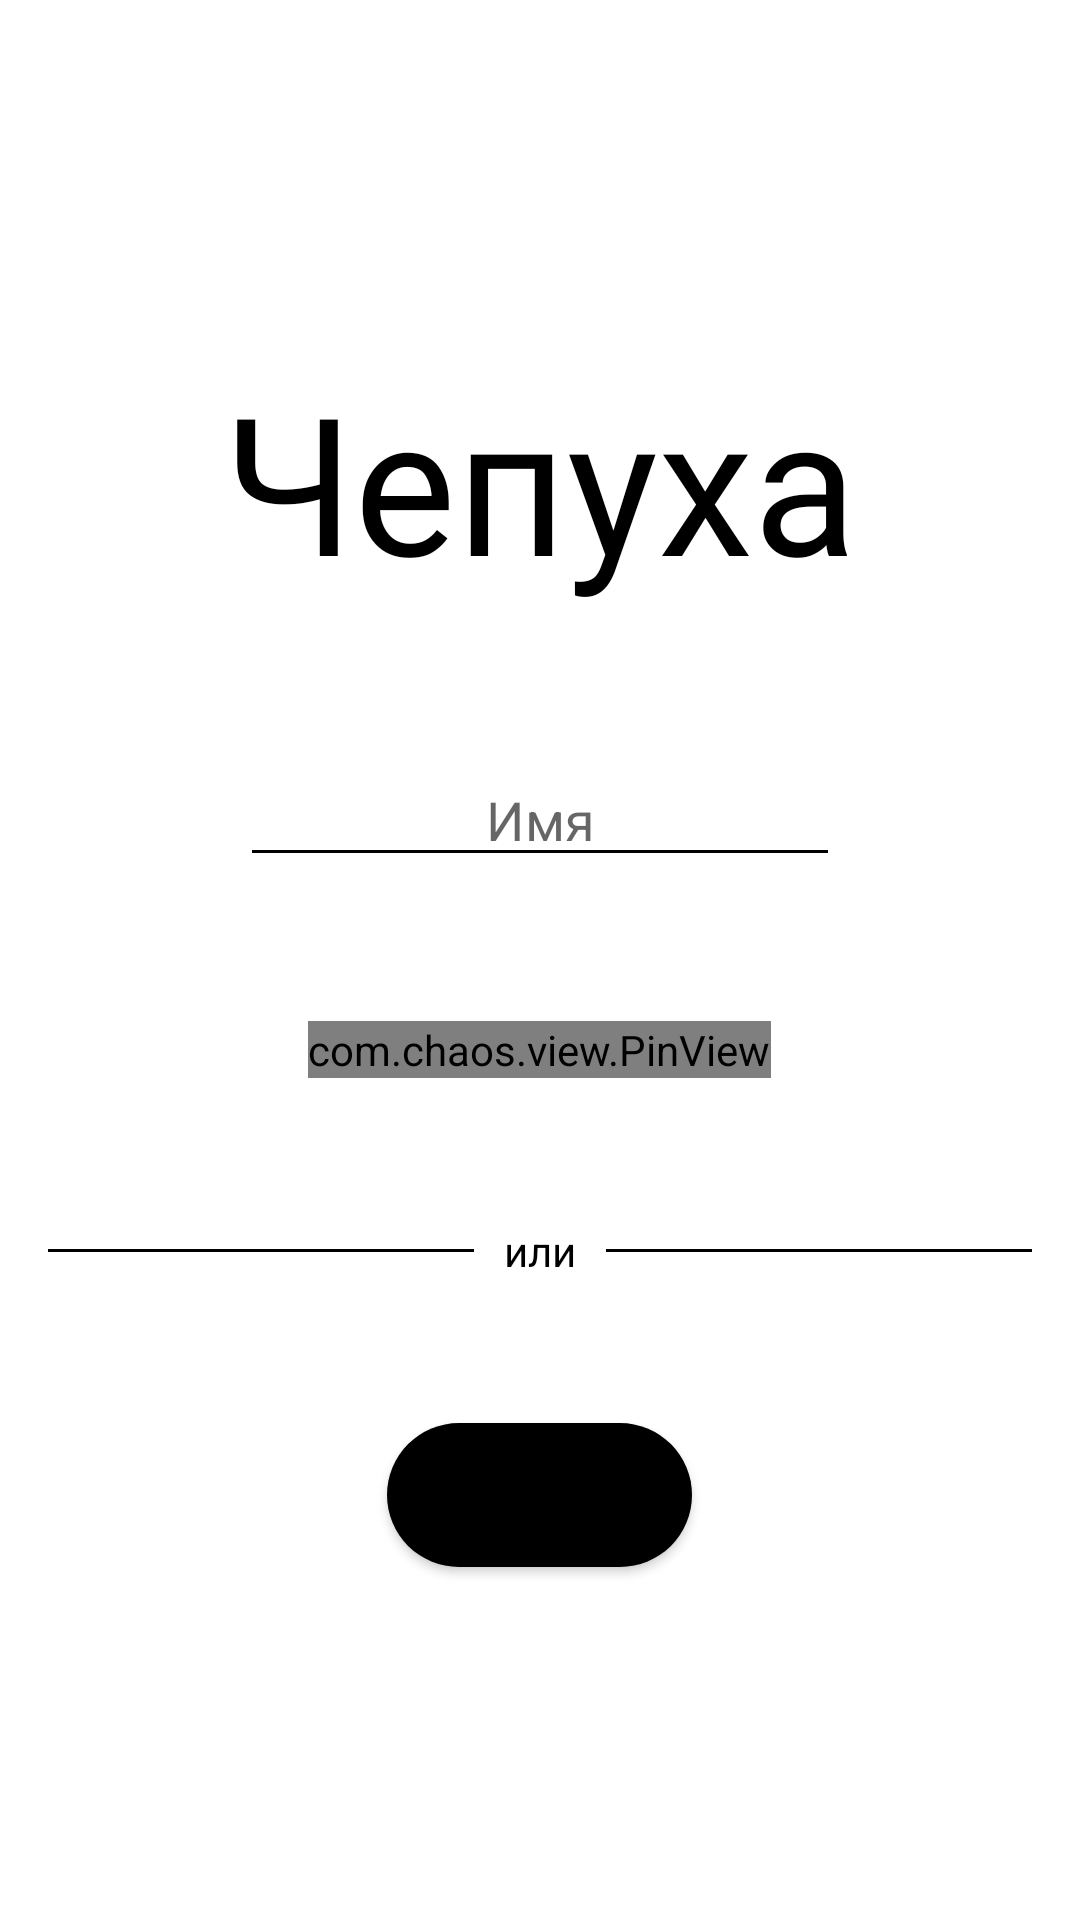

The Android layout XML behind this screen, and the referenced resources:
<!-- AndroidManifest.xml: application theme Theme.Chepuha -->
<!-- res/layout/fragment_menu.xml -->
<?xml version="1.0" encoding="utf-8"?>
<LinearLayout xmlns:android="http://schemas.android.com/apk/res/android"
    xmlns:app="http://schemas.android.com/apk/res-auto"
    android:layout_width="match_parent"
    android:layout_height="match_parent"
    android:gravity="center"
    android:orientation="vertical">

    <TextView
        android:layout_width="wrap_content"
        android:layout_height="wrap_content"
        android:fontFamily="@font/pangolin"
        android:text="@string/app_name"
        android:textColor="@color/black"
        android:textSize="64sp" />

    <EditText
        android:id="@+id/username"
        android:layout_width="match_parent"
        android:layout_height="wrap_content"
        android:layout_marginHorizontal="80dp"
        android:layout_marginVertical="48dp"
        android:autofillHints="none"
        android:backgroundTint="@color/black"
        android:hint="@string/username_hint"
        android:inputType="textCapSentences"
        android:textAlignment="center" />

    <com.chaos.view.PinView
        android:id="@+id/inputGameCode"
        android:layout_width="wrap_content"
        android:layout_height="wrap_content"
        android:layout_marginBottom="48dp"
        android:cursorVisible="false"
        android:focusable="true"
        android:focusableInTouchMode="true"
        android:fontFamily="@font/pangolin"
        android:inputType="textNoSuggestions"
        android:textSize="24sp"
        app:cursorColor="@color/black"
        app:cursorWidth="2dp"
        app:itemCount="3"
        app:lineColor="@color/black"
        app:viewType="line" />

    
    <RelativeLayout
        android:layout_width="match_parent"
        android:layout_height="wrap_content">

        <TextView
            android:id="@+id/tvText"
            android:layout_width="wrap_content"
            android:layout_height="wrap_content"
            android:layout_centerInParent="true"
            android:layout_marginLeft="10dp"
            android:layout_marginRight="10dp"
            android:text="@string/divider_or"
            android:textColor="@color/black" />

        <View
            android:layout_width="match_parent"
            android:layout_height="1dp"
            android:layout_centerVertical="true"
            android:layout_marginStart="16dp"
            android:layout_toStartOf="@id/tvText"
            android:background="@color/black" />

        <View
            android:layout_width="match_parent"
            android:layout_height="1dp"
            android:layout_centerVertical="true"
            android:layout_marginEnd="16dp"
            android:layout_toEndOf="@id/tvText"
            android:background="@color/black" />

    </RelativeLayout>
    

    <Button
        android:id="@+id/createGame"
        android:layout_width="wrap_content"
        android:layout_height="wrap_content"
        android:layout_marginTop="48dp"
        android:background="@drawable/black_button_background"
        android:backgroundTint="@color/black"
        android:fontFamily="@font/pangolin"
        android:text="@string/create_game" />

</LinearLayout>
<!-- resources referenced by this layout -->
<resources>
  <color name="black">#FF000000</color>
  <!-- drawable black_button_background (drawable) -->
  <?xml version="1.0" encoding="utf-8"?>
  <shape xmlns:android="http://schemas.android.com/apk/res/android">
      <corners android:radius="64dp"/>
      <solid android:color="@color/black" />
  </shape>
  <string name="app_name">Чепуха</string>
  <string name="create_game">Создать игру</string>
  <string name="divider_or">или</string>
  <string name="username_hint">Имя</string>
  <style name="Theme.Chepuha" parent="Theme.MaterialComponents.Light.NoActionBar">
          
          <item name="colorPrimary">@color/black</item>
          <item name="colorPrimaryVariant">@color/white</item>
          <item name="colorOnPrimary">@color/white</item>
          
          <item name="colorSecondary">@color/teal_200</item>
          <item name="colorSecondaryVariant">@color/teal_700</item>
          <item name="colorOnSecondary">@color/black</item>
          
          <item name="android:statusBarColor" tools:targetApi="l">@color/white</item>
          <item name="android:windowLightStatusBar">true</item>
          
      </style>
  <color name="white">#FFFFFFFF</color>
  <color name="teal_200">#FF03DAC5</color>
  <color name="teal_700">#FF018786</color>
</resources>
